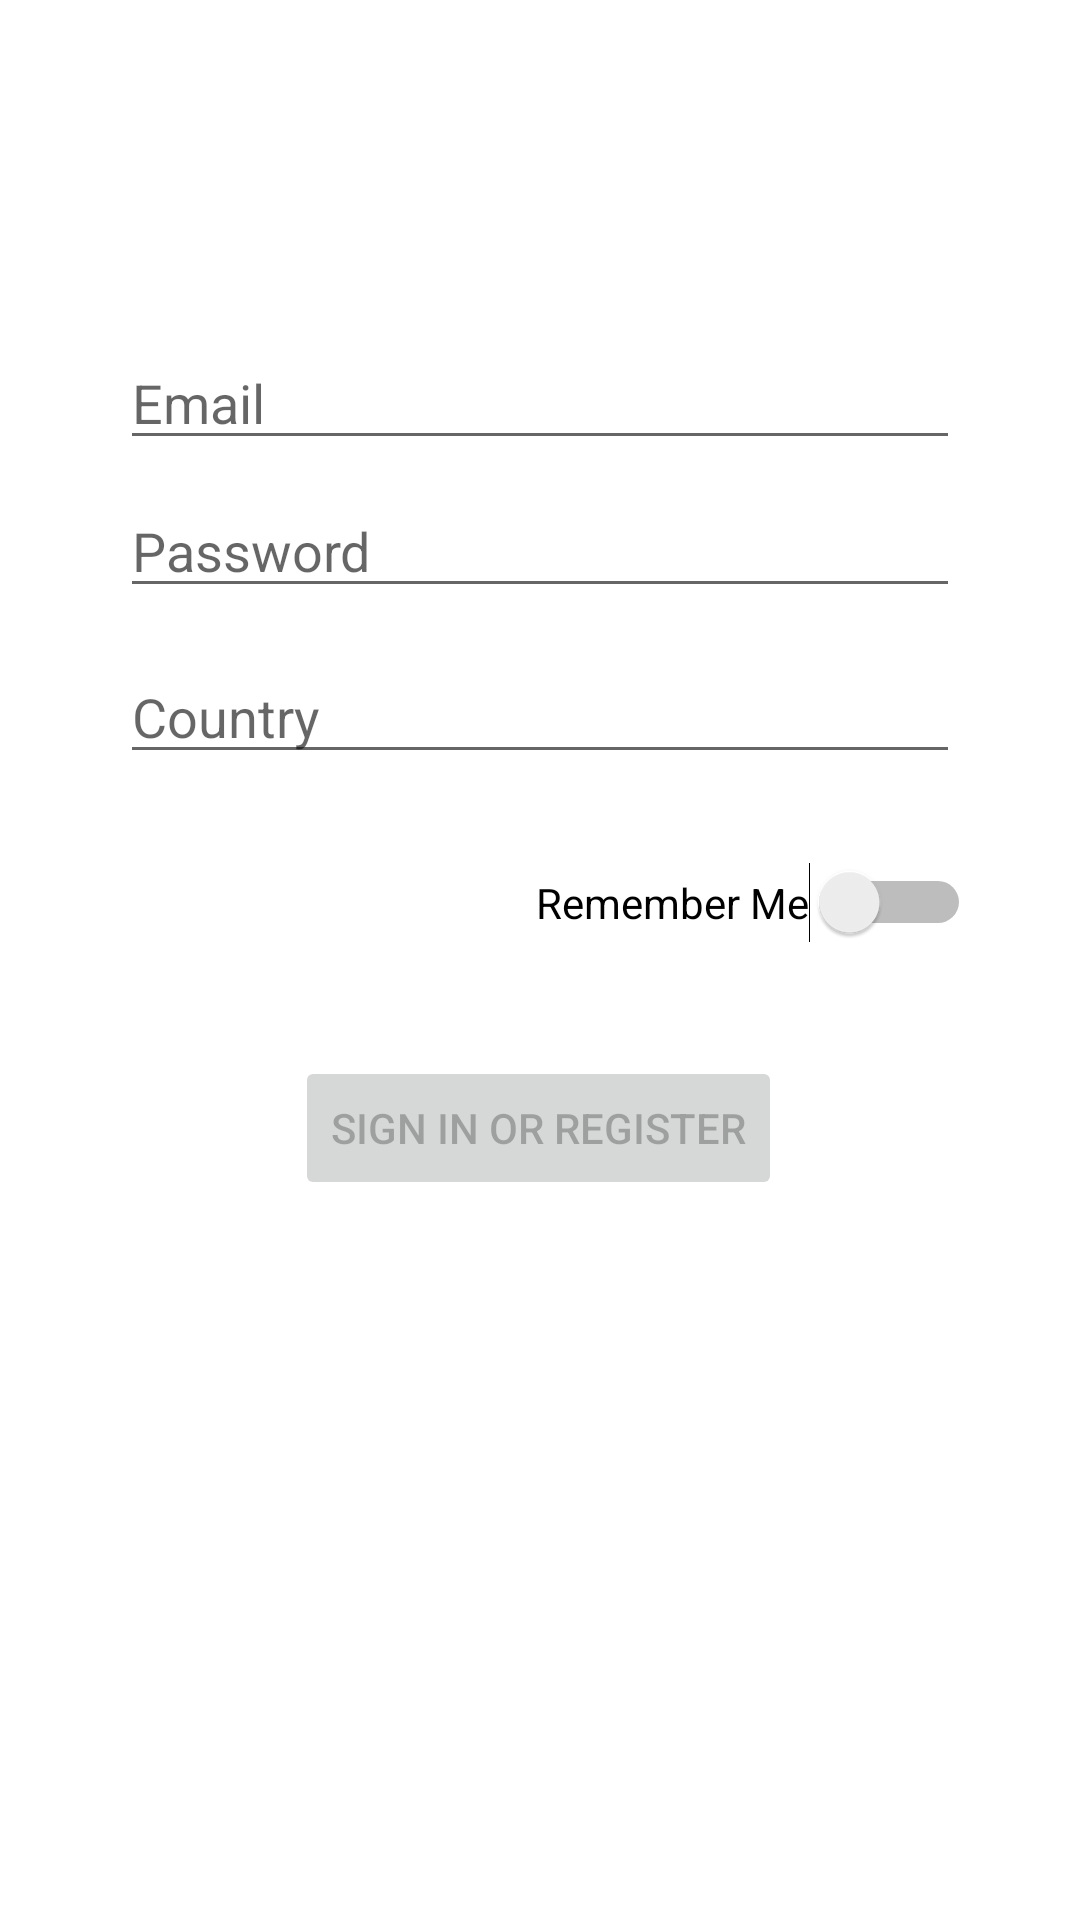

Android layout source for this screen:
<!-- AndroidManifest.xml: application theme Theme.CarTrack -->
<!-- res/layout/activity_login.xml -->
<?xml version="1.0" encoding="utf-8"?>
<androidx.constraintlayout.widget.ConstraintLayout xmlns:android="http://schemas.android.com/apk/res/android"
    xmlns:app="http://schemas.android.com/apk/res-auto"
    xmlns:tools="http://schemas.android.com/tools"
    android:id="@+id/container"
    android:layout_width="match_parent"
    android:layout_height="match_parent"
    android:paddingLeft="@dimen/activity_horizontal_margin"
    android:paddingTop="@dimen/activity_vertical_margin"
    android:paddingRight="@dimen/activity_horizontal_margin"
    android:paddingBottom="@dimen/activity_vertical_margin"
    tools:context=".ui.login.LoginActivity">


    <EditText
        android:id="@+id/username"
        android:layout_width="0dp"
        android:layout_height="wrap_content"
        android:layout_marginStart="24dp"
        android:layout_marginTop="96dp"
        android:layout_marginEnd="24dp"
        android:hint="@string/prompt_email"
        android:inputType="textEmailAddress"
        android:selectAllOnFocus="true"
        app:layout_constraintEnd_toEndOf="parent"
        app:layout_constraintStart_toStartOf="parent"
        app:layout_constraintTop_toTopOf="parent" />

    <EditText
        android:id="@+id/password"
        android:layout_width="0dp"
        android:layout_height="wrap_content"
        android:layout_marginStart="24dp"
        android:layout_marginTop="8dp"
        android:layout_marginEnd="24dp"
        android:hint="@string/prompt_password"
        android:imeActionLabel="@string/action_sign_in_short"
        android:imeOptions="actionDone"
        android:inputType="textPassword"
        android:selectAllOnFocus="true"
        app:layout_constraintEnd_toEndOf="parent"
        app:layout_constraintStart_toStartOf="parent"
        app:layout_constraintTop_toBottomOf="@+id/username" />

    <EditText
        android:id="@+id/country"
        android:layout_width="match_parent"
        android:layout_height="wrap_content"
        android:layout_gravity="start"
        android:layout_marginStart="24dp"
        android:layout_marginTop="8dp"
        android:layout_marginEnd="24dp"
        android:layout_marginBottom="64dp"
        android:clickable="true"
        android:drawableRight="@android:drawable/arrow_down_float"
        android:drawableTint="@color/white"
        android:focusable="false"
        android:hint="@string/prompt_country"
        android:textColor="@color/black"
        app:layout_constraintBottom_toBottomOf="parent"
        app:layout_constraintEnd_toEndOf="parent"
        app:layout_constraintStart_toStartOf="parent"
        app:layout_constraintTop_toBottomOf="@+id/password"
        app:layout_constraintVertical_bias="0.019" />

    <Switch
        android:id="@+id/rememberMe"
        android:layout_width="wrap_content"
        android:layout_height="wrap_content"
        android:text="@string/action_remember_me"
        app:layout_constraintBottom_toBottomOf="parent"
        app:layout_constraintEnd_toEndOf="parent"
        app:layout_constraintHorizontal_bias="0.888"
        app:layout_constraintStart_toStartOf="parent"
        app:layout_constraintTop_toBottomOf="@+id/country"
        app:layout_constraintVertical_bias="0.087" />

    <Button
        android:id="@+id/login"
        android:layout_width="wrap_content"
        android:layout_height="wrap_content"
        android:layout_gravity="start"
        android:layout_marginStart="48dp"
        android:layout_marginTop="16dp"
        android:layout_marginEnd="48dp"
        android:layout_marginBottom="64dp"
        android:enabled="false"
        android:text="@string/action_sign_in"
        app:layout_constraintBottom_toBottomOf="parent"
        app:layout_constraintEnd_toEndOf="parent"
        app:layout_constraintHorizontal_bias="0.495"
        app:layout_constraintStart_toStartOf="parent"
        app:layout_constraintTop_toBottomOf="@+id/rememberMe"
        app:layout_constraintVertical_bias="0.119" />

    <ProgressBar
        android:id="@+id/loading"
        android:layout_width="wrap_content"
        android:layout_height="wrap_content"
        android:layout_gravity="center"
        android:layout_marginStart="32dp"
        android:layout_marginTop="64dp"
        android:layout_marginEnd="32dp"
        android:layout_marginBottom="64dp"
        android:visibility="gone"
        app:layout_constraintBottom_toBottomOf="parent"
        app:layout_constraintEnd_toEndOf="@+id/password"
        app:layout_constraintStart_toStartOf="@+id/password"
        app:layout_constraintTop_toTopOf="parent"
        app:layout_constraintVertical_bias="0.3" />



</androidx.constraintlayout.widget.ConstraintLayout>
<!-- resources referenced by this layout -->
<resources>
  <color name="black">#FF000000</color>
  <color name="white">#FFFFFFFF</color>
  <dimen name="activity_horizontal_margin">16dp</dimen>
  <dimen name="activity_vertical_margin">16dp</dimen>
  <string name="action_remember_me"> Remember Me </string>
  <string name="action_sign_in">Sign in or register</string>
  <string name="action_sign_in_short">Sign in</string>
  <string name="prompt_country">Country</string>
  <string name="prompt_email">Email</string>
  <string name="prompt_password">Password</string>
  <style name="Theme.CarTrack" parent="Theme.MaterialComponents.DayNight.DarkActionBar">
          
          <item name="colorPrimary">@color/purple_500</item>
          <item name="colorPrimaryVariant">@color/purple_700</item>
          <item name="colorOnPrimary">@color/white</item>
          
          <item name="colorSecondary">@color/teal_200</item>
          <item name="colorSecondaryVariant">@color/teal_700</item>
          <item name="colorOnSecondary">@color/black</item>
          
          <item name="android:statusBarColor" tools:targetApi="l">?attr/colorPrimaryVariant</item>
          
      </style>
  <color name="purple_500">#FF6200EE</color>
  <color name="purple_700">#FF3700B3</color>
  <color name="teal_200">#FF03DAC5</color>
  <color name="teal_700">#FF018786</color>
</resources>
